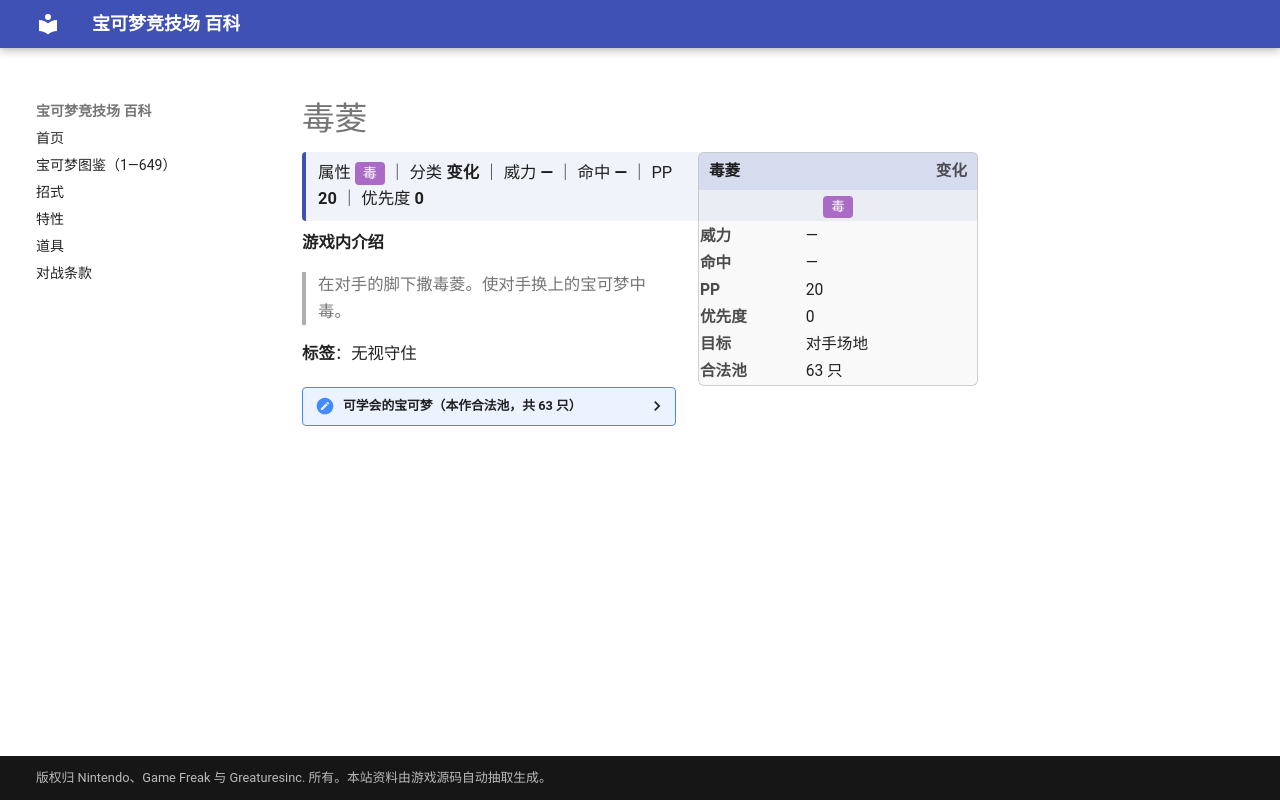

repository: nanmoboys/pkmn-arena-wiki · page: moves/毒菱/index.html · generator: mkdocs

# 毒菱

<div class="infobox">
<div class="ib-h"><span>毒菱</span><span class="ib-no">变化</span></div>
<div class="ib-ty"><span class="tp" style="background:#AB6AC6">毒</span></div>
<table class="ib-t"><tr><th>威力</th><td>—</td></tr><tr><th>命中</th><td>—</td></tr><tr><th>PP</th><td>20</td></tr><tr><th>优先度</th><td>0</td></tr><tr><th>目标</th><td>对手场地</td></tr><tr><th>合法池</th><td>63 只</td></tr></table></div>
<div class="head-stat">属性 <span class="tp" style="background:#AB6AC6">毒</span> ｜ 分类 <b>变化</b> ｜ 威力 <b>—</b> ｜ 命中 <b>—</b> ｜ PP <b>20</b> ｜ 优先度 <b>0</b></div>

**游戏内介绍**

> 在对手的脚下撒毒菱。使对手换上的宝可梦中毒。

**标签**：无视守住

<details class="pool"><summary>可学会的宝可梦（本作合法池，共 63 只）</summary>

<p>大针蜂、阿柏蛇、阿柏怪、尼多兰、尼多娜、尼多后、尼多朗、尼多力诺、尼多王、毛球、摩鲁蛾、猫老大、喇叭芽、口呆花、大食花、玛瑙水母、毒刺水母、呆壳兽、臭臭泥、大舌贝、刺甲贝、鬼斯通、耿鬼、瓦斯弹、双弹瓦斯、菊石兽、多刺菊石兽、梦幻、圆丝蛛、阿利多斯、乌波、沼王、呆呆王、榛果球、佛烈托斯、天蝎、千针鱼、狃拉、狡猾天狗、毒蔷薇、溶食兽、吞食兽、刺球仙人掌、梦歌仙人掌、代欧奇希斯、罗丝雷朵、蜂女王、臭鼬噗、坦克臭鼬、钳尾蝎、龙王蝎、天蝎王、百足蜈蚣、车轮球、蜈蚣王、哭哭面具、迭失棺、破破袋、灰尘山、哎呀球菇、败露球菇、小嘴蜗、敏捷虫</p>

</details>
